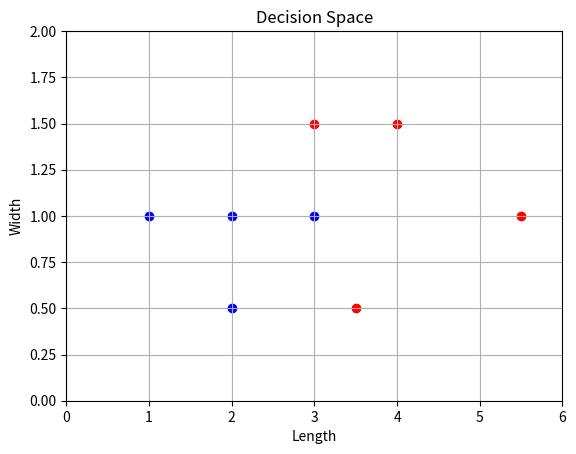
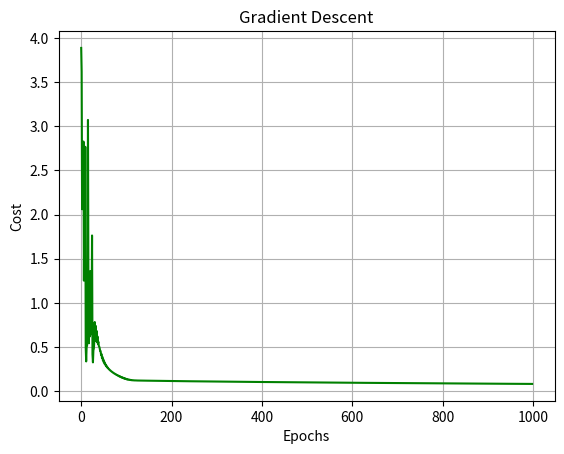

Write the Python code that produced these figures, in order.
# بسم الله الرحمن الرحيم
# We have "n" flowers that are described by 2 features (inputs); some length "l" and width "w", and depending on these 2 features we are to predict whether it's a blue or a red flower
# Since we have 2 outputs (blue or red), this implies that this is a binary classification problem (cannot be solved linearly), therefore we need to introduce nonlinearity (either add hidden layers or activation functions or both)
# We set red flowers = 1, and blue flowers = 0, and that is possible by applying the sigmoid activation function to our predicted output

import time
import numpy
import sympy
from sympy import symbols as syms, lambdify
from matplotlib import pyplot as plt

y_b = 0
y_r = 1
alpha = 1  # The learning rate is the MOST IMPORTANT hyperparamter to tune when training a neural network (notice that we increased initial alpha to 1 for it to converge faster at the beginning, but then toned it down a bit to 0.7, so that it wont cause the weights to bounce-off/oscillate back and forth around the minimum of the cost surface/curvature)

w1, w2, b = syms('w1, w2, b')


def sigmoid(output):
    return 1/(1+sympy.exp(-output))


# Data samples:
data = [[3, 1.5, 1], [3.5, 0.5, 1], [4, 1.5, 1], [5.5, 1, 1], [1, 1, 0], [2, 1, 0], [2, 0.5, 0], [3, 1, 0]]  # 8 elements in list "data", each element is a list itself: [length, width, color]
cost = 0
for i in range(len(data)):
    sample = data[i]
    cost += (sigmoid(w1*sample[0] + w2*sample[1] + b) - sample[2])**4  # Here we are taking the cost of ALL our samples, in practice you would divide the number of samples into "batches", and then pass each batch into the cost to process the gradient descent, then repeat for all the different batches till you complete the entire sample set (cover all the batches = 1 epoch)
print(f"cost = {cost} \n")

for i in range(len(data)):
    sample = data[i]
    color = "r"
    if sample[2] == 0:
        color = "b"
    plt.scatter(sample[0], sample[1], c=color)

plt.axis([0, 6, 0, 2])  # axis() takes the form: [xmin, xmax, ymin, ymax]
plt.title('Decision Space')
plt.xlabel('Length')
plt.ylabel('Width')
plt.grid()
plt.show()  # A scatter plot of the decision space

t_p = time.process_time()
t_c = time.perf_counter()
t = time.time()

dw1 = cost.diff(w1)
dw2 = cost.diff(w2)
db = cost.diff(b)

dw1 = lambdify((w1, w2, b), dw1)
dw2 = lambdify((w1, w2, b), dw2)
db = lambdify((w1, w2, b), db)
cost = lambdify((w1, w2, b), cost)

w1 = numpy.random.randn()
w2 = numpy.random.randn()
b = numpy.random.randn()
costs = []
for i in range(1000):  # Notice: we decreased the number of epochs because we were able to increase our learning parameter instead
    w1 -= alpha * dw1(w1, w2, b)
    w2 -= alpha * dw2(w1, w2, b)
    b -= alpha * db(w1, w2, b)
    costs.append(cost(w1, w2, b))
    if db(w1, w2, b) < 0.1:  # This allows us to train our model/algorithm for less epochs, therefore saves time during training (allows us to have higher initial alpha values, then we can decrease it here)
        alpha = 0.6  # Decreased alpha by a tiny bit only when "db" started to diminish, to push our gradients further and minimize the cost; by having more impact/change on our weights (This number has to always be less than the initial learning rate) (If this alpha was to remain the same as the initial alpha (1) or even = 0.9, the cost function would blow up!)

print(f"w1 = {w1} \nw2 = {w2} \nb = {b}\n\ndw1 = {dw1(w1, w2, b)} \ndw2 = {dw2(w1, w2, b)} \ndb = {db(w1, w2, b)} \n")

print(f"Final cost value = {costs.pop()} \n")

plt.plot(costs, c="g")
plt.title("Gradient Descent")
plt.xlabel("Epochs")  # One Epoch is when an ENTIRE dataset is passed forward and backward through the neural network only ONCE
plt.ylabel("Cost")
plt.grid()

# Try to predict if this sample is a red or a blue flower
x_pred1 = [3, 1.5]  # This point is barely in the "red" zone, it's very close to the decision boundary (~1)
y_pred1 = w1*x_pred1[0] + w2*x_pred1[1] + b
print(f"Our prediction says for red = {sigmoid(y_pred1)}")

x_pred2 = [3, 1]  # This point is barely in the "blue" zone, it's very close to the decision boundary (~0)
y_pred2 = w1*x_pred2[0] + w2*x_pred2[1] + b
print(f"Our prediction says for blue = {sigmoid(y_pred2)} \n")

print(f"CPU Time = {time.process_time()-t_p:.4} seconds")  # The sum of the system and user CPU time of the current process (for special situations only)
print(f"Real Time = {time.time()-t:.4} seconds")  # Not a good measure at all (relatively speaking). It’s not reliable, because it’s adjustable
print(f"Performance Time = {time.perf_counter()-t_c:.4} seconds")  # BEST measure of performance when comparing between different versions of a code/algorithm (The higher the "Tick Rate" (lower Resolution), the more precise the value is). Tick Rate: refers to the number of ticks per second, thus if it ticks faster, it measures time elapsed more accurately!
plt.show()                                                         # It also measures time elapsed during sleep, and it's system-wide
